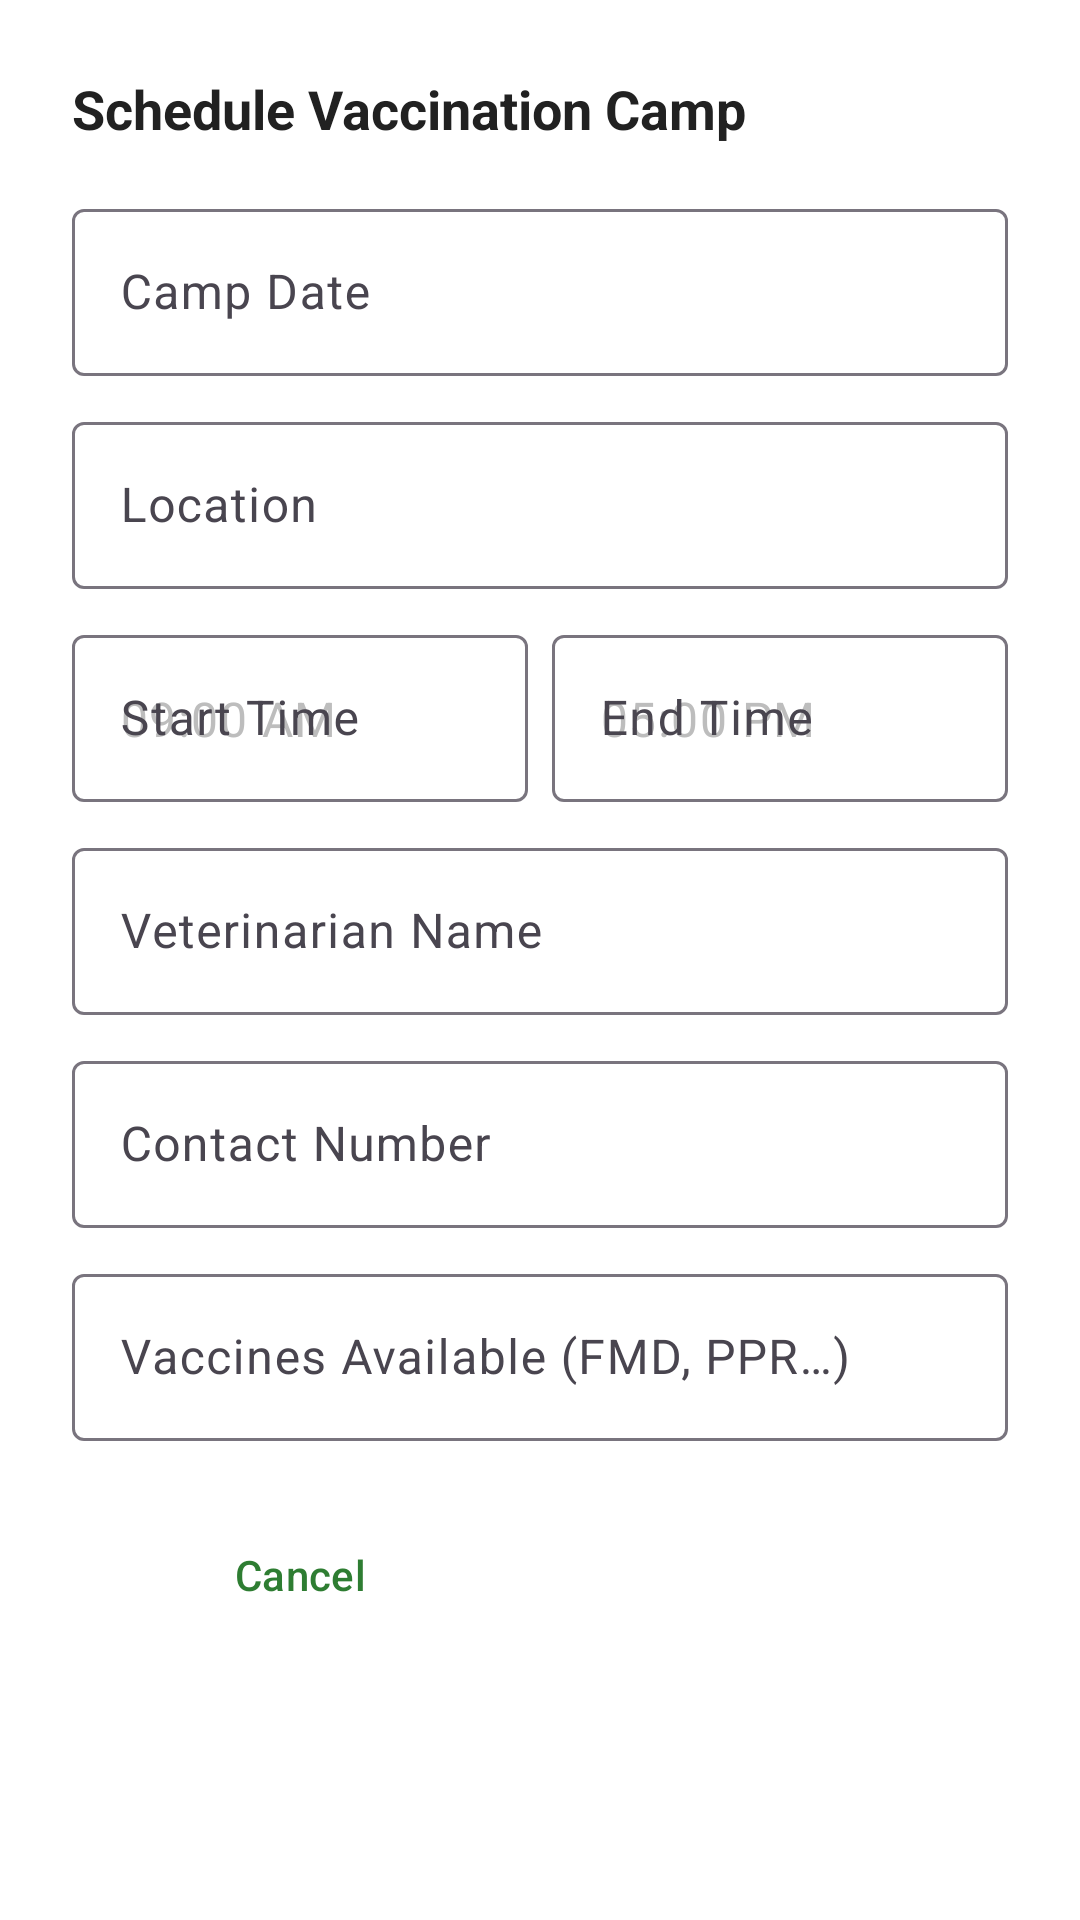

Here is an Android app screen rendered from its layout file. Give the layout XML and the strings, colors and styles it references.
<!-- AndroidManifest.xml: application theme Theme.GramaVaxi -->
<!-- res/layout/dialog_add_camp.xml -->
<?xml version="1.0" encoding="utf-8"?>
<LinearLayout xmlns:android="http://schemas.android.com/apk/res/android"
    xmlns:app="http://schemas.android.com/apk/res-auto"
    android:layout_width="match_parent"
    android:layout_height="wrap_content"
    android:orientation="vertical"
    android:padding="24dp"
    android:background="@color/surface">

    <TextView android:layout_width="wrap_content" android:layout_height="wrap_content"
        android:text="Schedule Vaccination Camp" android:textSize="18sp"
        android:textStyle="bold" android:textColor="@color/text_primary"
        android:layout_marginBottom="16dp"/>

    <com.google.android.material.textfield.TextInputLayout
        android:layout_width="match_parent" android:layout_height="wrap_content"
        android:hint="Camp Date" style="@style/Widget.Material3.TextInputLayout.OutlinedBox"
        android:layout_marginBottom="10dp">
        <com.google.android.material.textfield.TextInputEditText
            android:id="@+id/etCampDate" android:layout_width="match_parent"
            android:layout_height="wrap_content" android:focusable="false" android:inputType="none"/>
    </com.google.android.material.textfield.TextInputLayout>

    <com.google.android.material.textfield.TextInputLayout
        android:layout_width="match_parent" android:layout_height="wrap_content"
        android:hint="Location" style="@style/Widget.Material3.TextInputLayout.OutlinedBox"
        android:layout_marginBottom="10dp">
        <com.google.android.material.textfield.TextInputEditText
            android:id="@+id/etLocation" android:layout_width="match_parent"
            android:layout_height="wrap_content" android:inputType="textCapWords"/>
    </com.google.android.material.textfield.TextInputLayout>

    <LinearLayout android:layout_width="match_parent" android:layout_height="wrap_content"
        android:orientation="horizontal" android:layout_marginBottom="10dp">
        <com.google.android.material.textfield.TextInputLayout
            android:layout_width="0dp" android:layout_height="wrap_content"
            android:layout_weight="1" android:hint="Start Time"
            style="@style/Widget.Material3.TextInputLayout.OutlinedBox"
            android:layout_marginEnd="8dp">
            <com.google.android.material.textfield.TextInputEditText
                android:id="@+id/etStartTime" android:layout_width="match_parent"
                android:layout_height="wrap_content" android:hint="09:00 AM"/>
        </com.google.android.material.textfield.TextInputLayout>
        <com.google.android.material.textfield.TextInputLayout
            android:layout_width="0dp" android:layout_height="wrap_content"
            android:layout_weight="1" android:hint="End Time"
            style="@style/Widget.Material3.TextInputLayout.OutlinedBox">
            <com.google.android.material.textfield.TextInputEditText
                android:id="@+id/etEndTime" android:layout_width="match_parent"
                android:layout_height="wrap_content" android:hint="05:00 PM"/>
        </com.google.android.material.textfield.TextInputLayout>
    </LinearLayout>

    <com.google.android.material.textfield.TextInputLayout
        android:layout_width="match_parent" android:layout_height="wrap_content"
        android:hint="Veterinarian Name" style="@style/Widget.Material3.TextInputLayout.OutlinedBox"
        android:layout_marginBottom="10dp">
        <com.google.android.material.textfield.TextInputEditText
            android:id="@+id/etVetName" android:layout_width="match_parent"
            android:layout_height="wrap_content" android:inputType="textPersonName"/>
    </com.google.android.material.textfield.TextInputLayout>

    <com.google.android.material.textfield.TextInputLayout
        android:layout_width="match_parent" android:layout_height="wrap_content"
        android:hint="Contact Number" style="@style/Widget.Material3.TextInputLayout.OutlinedBox"
        android:layout_marginBottom="10dp">
        <com.google.android.material.textfield.TextInputEditText
            android:id="@+id/etContact" android:layout_width="match_parent"
            android:layout_height="wrap_content" android:inputType="phone"/>
    </com.google.android.material.textfield.TextInputLayout>

    <com.google.android.material.textfield.TextInputLayout
        android:layout_width="match_parent" android:layout_height="wrap_content"
        android:hint="Vaccines Available (FMD, PPR…)" style="@style/Widget.Material3.TextInputLayout.OutlinedBox"
        android:layout_marginBottom="20dp">
        <com.google.android.material.textfield.TextInputEditText
            android:id="@+id/etVaccines" android:layout_width="match_parent"
            android:layout_height="wrap_content" android:inputType="textCapWords"/>
    </com.google.android.material.textfield.TextInputLayout>

    <LinearLayout android:layout_width="match_parent" android:layout_height="wrap_content"
        android:orientation="horizontal">
        <Button android:id="@+id/btnCancelCamp" style="@style/SecondaryButton"
            android:layout_width="0dp" android:layout_height="wrap_content"
            android:layout_weight="1" android:text="Cancel" android:layout_marginEnd="8dp"/>
        <Button android:id="@+id/btnSaveCamp" style="@style/PrimaryButton"
            android:layout_width="0dp" android:layout_height="wrap_content"
            android:layout_weight="1" android:text="Save"/>
    </LinearLayout>

</LinearLayout>
<!-- resources referenced by this layout -->
<resources>
  <color name="surface">#FFFFFF</color>
  <color name="text_primary">#212121</color>
  <style name="PrimaryButton" parent="Widget.Material3.Button">
          <item name="android:backgroundTint">@color/primary</item>
          <item name="android:textColor">@color/text_white</item>
          <item name="android:paddingStart">24dp</item>
          <item name="android:paddingEnd">24dp</item>
          <item name="android:paddingTop">12dp</item>
          <item name="android:paddingBottom">12dp</item>
          <item name="cornerRadius">8dp</item>
          <item name="android:textSize">16sp</item>
          <item name="android:textAllCaps">false</item>
      </style>
  <style name="SecondaryButton" parent="Widget.Material3.Button.OutlinedButton">
          <item name="strokeColor">@color/primary</item>
          <item name="android:textColor">@color/primary</item>
          <item name="cornerRadius">8dp</item>
          <item name="android:textAllCaps">false</item>
      </style>
  <style name="Theme.GramaVaxi" parent="Base.Theme.GramaVaxi" />
  <color name="primary">#2E7D32</color>
  <color name="text_white">#FFFFFF</color>
  <style name="Base.Theme.GramaVaxi" parent="Theme.Material3.Light.NoActionBar">
          <item name="colorPrimary">@color/primary</item>
          <item name="colorPrimaryDark">@color/primary_dark</item>
          <item name="colorAccent">@color/accent</item>
          <item name="android:windowBackground">@color/background</item>
          <item name="android:statusBarColor">@color/primary_dark</item>
          <item name="android:navigationBarColor">@color/surface</item>
          <item name="android:textColorPrimary">@color/text_primary</item>
          <item name="android:textColorSecondary">@color/text_secondary</item>
          <item name="android:textColorHint">@color/text_hint</item>
      </style>
  <color name="primary_dark">#1B5E20</color>
  <color name="accent">#FF6F00</color>
  <color name="background">#F5F5F5</color>
  <color name="text_secondary">#757575</color>
  <color name="text_hint">#BDBDBD</color>
</resources>
